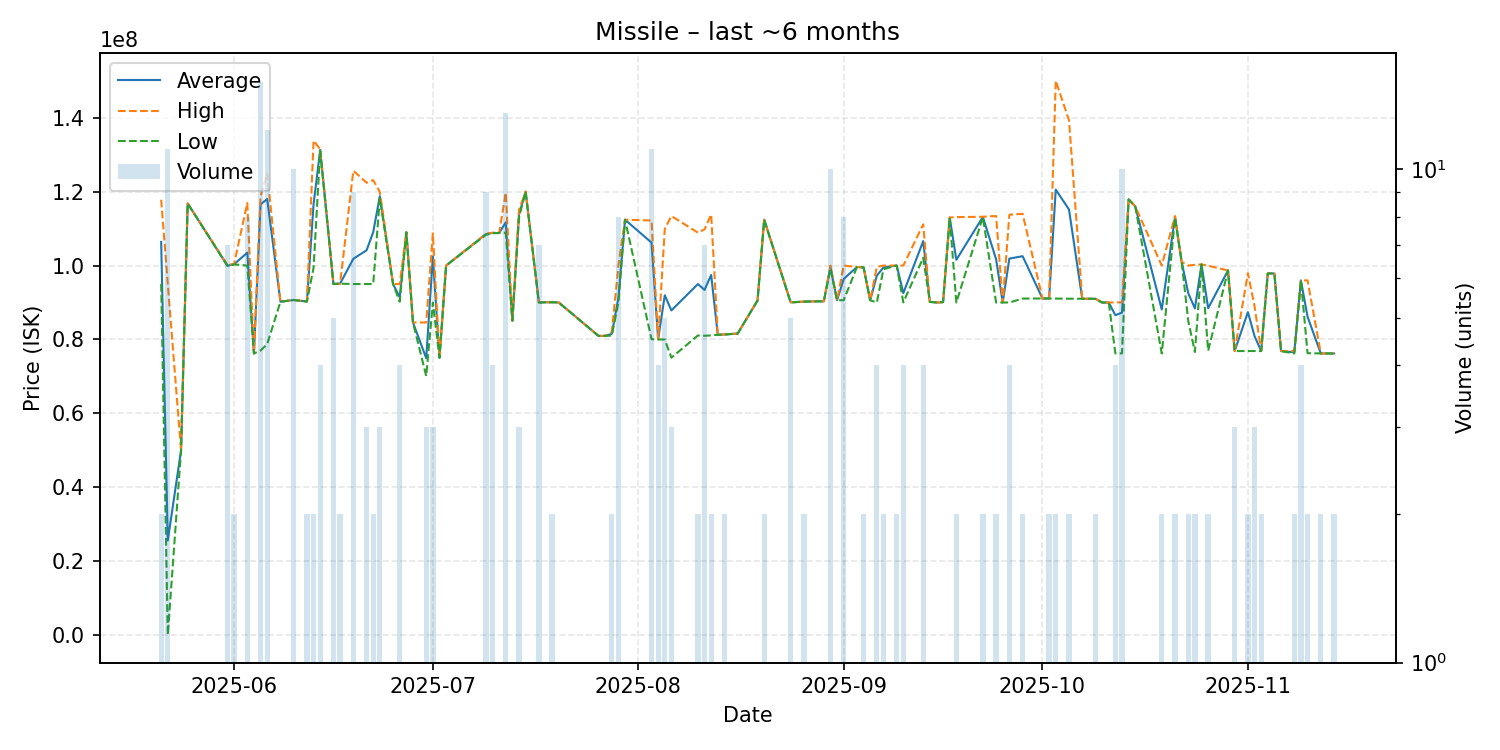

The file beside this chart, header and first rows:
date, average, highest, lowest, order_count, volume
2025-05-21, 106400000, 117800000, 95000000, 2, 2
2025-05-22, 25618553, 95000000, 98010, 4, 11
2025-05-24, 50000000, 50000000, 50000000, 1, 1
2025-05-25, 116800000, 116800000, 116800000, 1, 1
2025-05-31, 99951429, 100200000, 99905000, 7, 7
2025-06-01, 100350000, 100400000, 100300000, 2, 2
2025-06-03, 103485000, 116900000, 100000000, 8, 8
2025-06-04, 76220000, 76220000, 76220000, 1, 1
2025-06-05, 116540000, 118700000, 77000000, 13, 15
2025-06-06, 117991667, 125000000, 78750000, 10, 12
2025-06-08, 90220000, 90220000, 90220000, 1, 1
2025-06-10, 90682000, 90700000, 90670000, 6, 10
2025-06-12, 90275000, 90280000, 90270000, 2, 2
2025-06-13, 116600000, 133800000, 99400000, 2, 2
2025-06-14, 131275000, 131450000, 131100000, 3, 4
2025-06-16, 95002000, 95010000, 95000000, 5, 5
2025-06-17, 95100000, 95100000, 95100000, 2, 2
2025-06-19, 101833333, 125650000, 95000000, 4, 9
2025-06-21, 104133333, 122400000, 95000000, 3, 3
2025-06-22, 109050000, 123100000, 95000000, 2, 2
2025-06-23, 118766667, 119900000, 118200000, 2, 3
2025-06-25, 95000000, 95000000, 95000000, 1, 1
2025-06-26, 91415000, 95000000, 90220000, 3, 4
2025-06-27, 109000000, 109000000, 109000000, 1, 1
2025-06-28, 84600000, 84600000, 84600000, 1, 1
2025-06-30, 74933333, 84600000, 70100000, 2, 3
2025-07-01, 102466667, 108700000, 90000000, 3, 3
2025-07-02, 75060000, 75060000, 75060000, 1, 1
2025-07-03, 100000000, 100000000, 100000000, 1, 1
2025-07-09, 108477778, 108550000, 108300000, 5, 9
2025-07-10, 108825000, 108900000, 108750000, 3, 4
2025-07-11, 108800000, 108800000, 108800000, 1, 1
2025-07-12, 111684615, 119700000, 108900000, 8, 13
2025-07-13, 85080000, 85080000, 85080000, 1, 1
2025-07-14, 113733333, 115100000, 113050000, 3, 3
2025-07-15, 120000000, 120000000, 120000000, 1, 1
2025-07-17, 90045714, 90080000, 90000000, 5, 7
2025-07-19, 90080000, 90080000, 90080000, 2, 2
2025-07-20, 90000000, 90000000, 90000000, 1, 1
2025-07-26, 80970000, 80970000, 80970000, 1, 1
2025-07-27, 80980000, 80980000, 80980000, 1, 1
2025-07-28, 81515000, 81980000, 81050000, 2, 2
2025-07-29, 91207500, 99900000, 89965000, 8, 8
2025-07-30, 112400000, 112400000, 112400000, 1, 1
2025-08-03, 106206364, 112200000, 80085000, 10, 11
2025-08-04, 80070000, 80090000, 80000000, 3, 4
2025-08-05, 91960000, 109900000, 80000000, 4, 5
2025-08-06, 87853333, 113400000, 75080000, 3, 3
2025-08-10, 94995000, 108900000, 81090000, 2, 2
2025-08-11, 93414286, 109800000, 81010000, 7, 7
2025-08-12, 97455000, 113800000, 81110000, 2, 2
2025-08-13, 81270000, 81270000, 81270000, 1, 1
2025-08-14, 81360000, 81380000, 81340000, 2, 2
2025-08-16, 81600000, 81600000, 81600000, 1, 1
2025-08-19, 90550000, 90550000, 90550000, 1, 1
2025-08-20, 112400000, 112400000, 112400000, 1, 2
2025-08-24, 90060000, 90100000, 90000000, 2, 5
2025-08-25, 90140000, 90140000, 90140000, 1, 1
2025-08-26, 90240000, 90240000, 90240000, 1, 2
2025-08-28, 90320000, 90320000, 90320000, 1, 1
... 55 more rows
